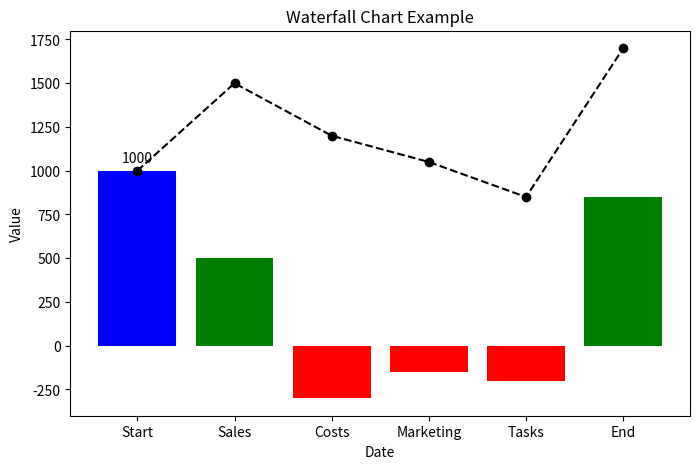

Source code (Python):
import matplotlib.pyplot as plt
import numpy as np

categories = ["Start", "Sales", "Costs", "Marketing", "Tasks","End"]
values  = [1000, 500, -300, -150, -200, 850] 
cumulative = [values[0]]
for val in values[1:]:
  cumulative.append(cumulative[-1] + val)

colors = ["blue"] + ["Green" if v >= 0 else "red" for v in values[1:]]

plt.figure(figsize = (8,5))
plt.bar(categories, values, color = colors)

# Add cumulative line
plt.plot(categories, cumulative, marker="o", color="black", linestyle="--")

#Labels
for i, val in enumerate(values):
  plt.text(i, values[i] + (50 if val >= 0 else -50), str(values[i]), ha="center")
  plt.title("Waterfall Chart Example")
  plt.xlabel("Date")
  plt.ylabel("Value")

  plt.show()
